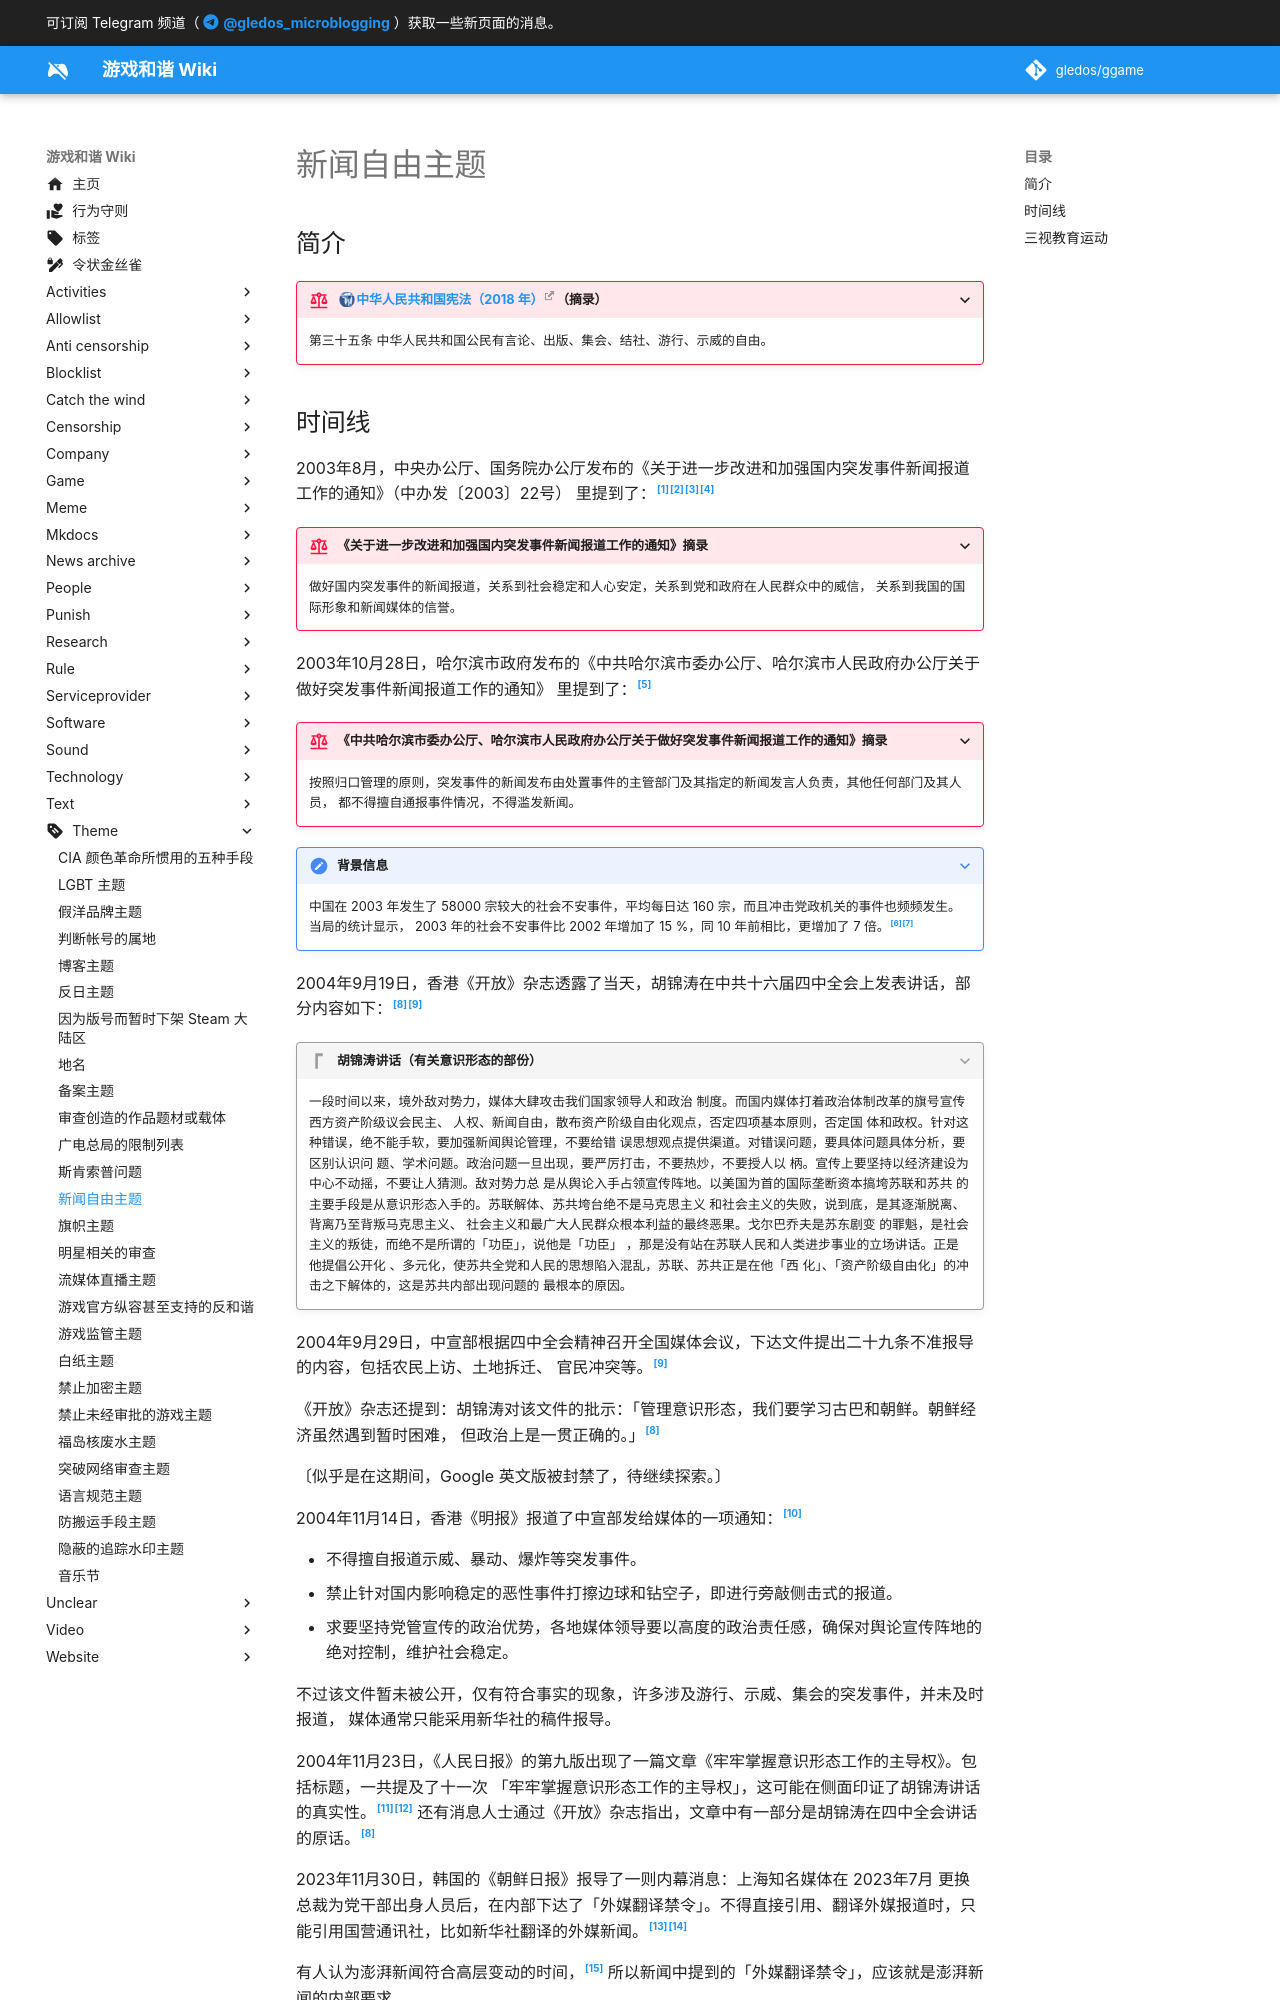

repository: gledos/ggame · page: theme/新闻自由主题.html · generator: mkdocs

---
title: "新闻自由主题"
description:
published: true
date: "2025-01-12T21:39:50"
特殊标签标记: #无标签
editor: markdown
dateCreated: "2023-12-20T15:14:53"
---

## 简介

> [!rule]+ [中华人民共和国宪法（2018 年）][]（摘录）
>
> 第三十五条 中华人民共和国公民有言论、出版、集会、结社、游行、示威的自由。

[中华人民共和国宪法（2018 年）]: https://zh.wikisource.org/wiki/中华人民共和国宪法_(2018年)
